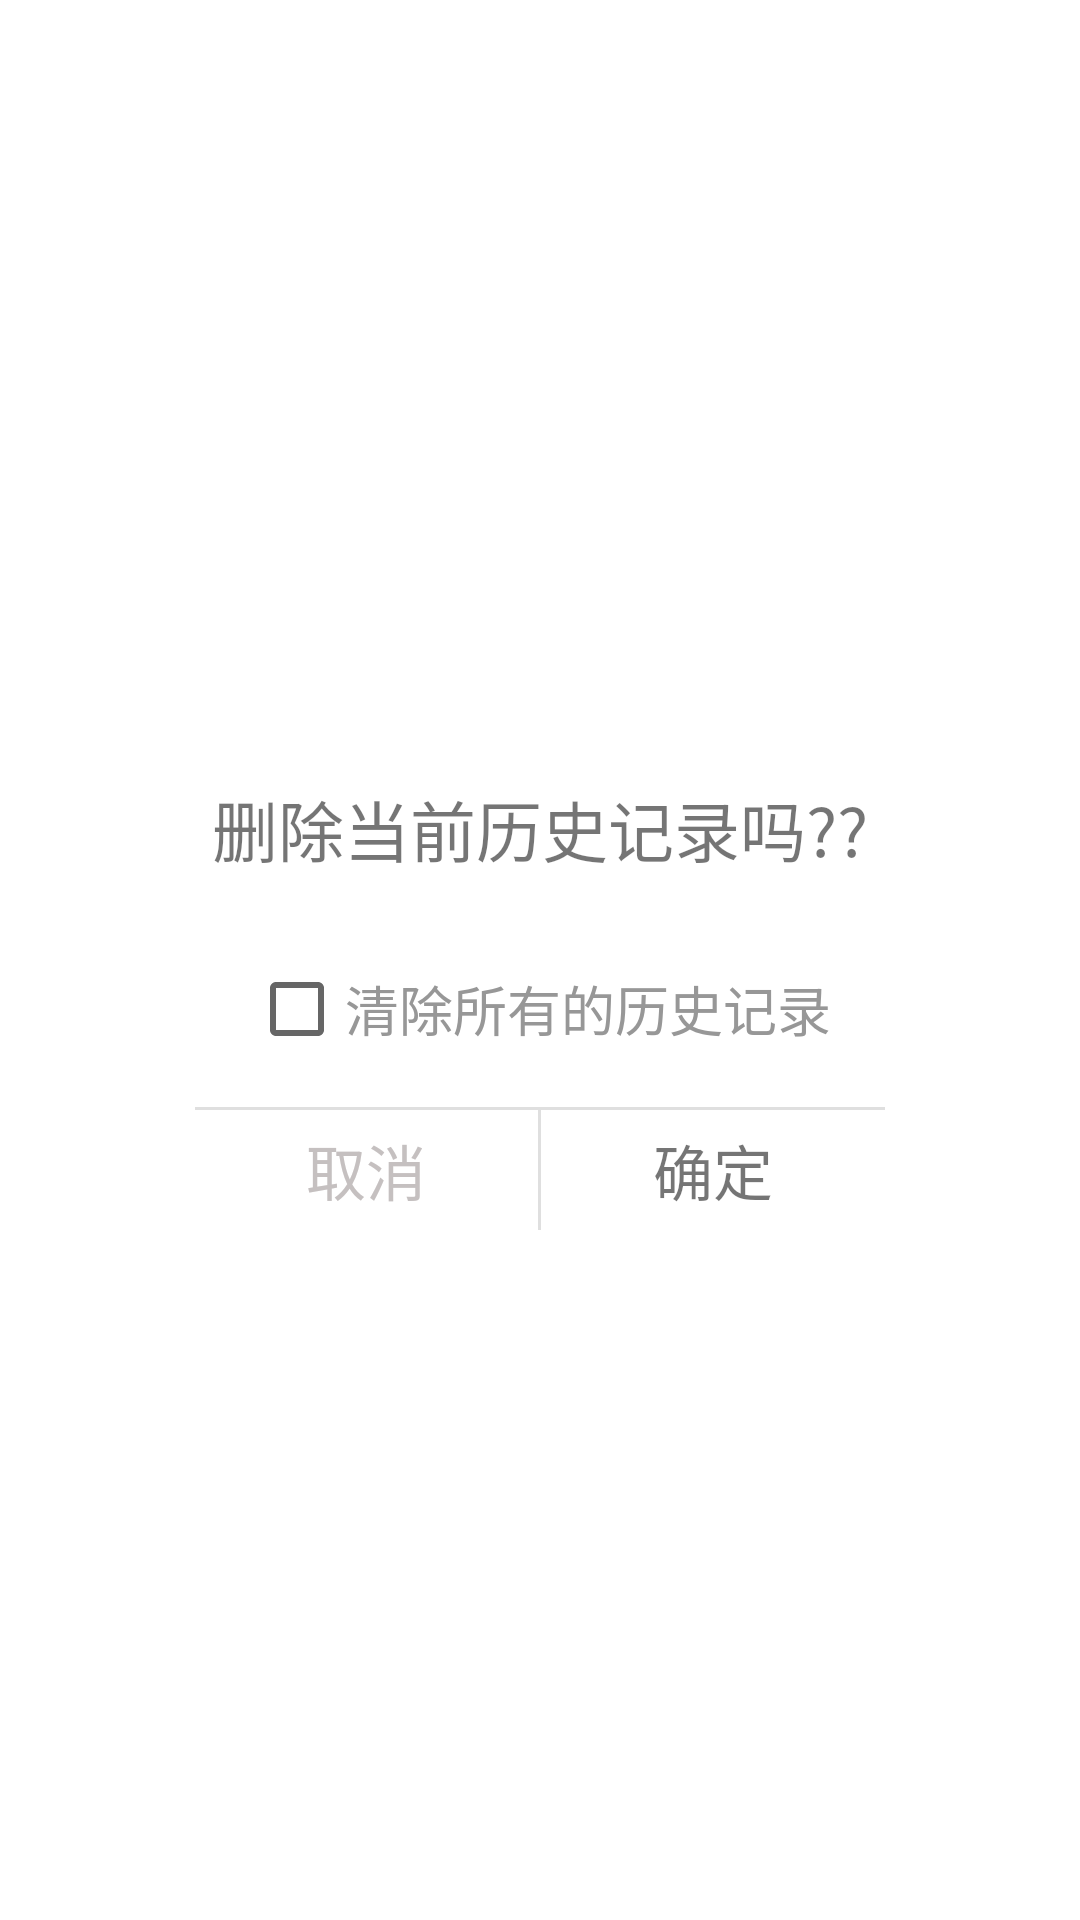

Here is an Android app screen rendered from its layout file. Give the layout XML and the strings, colors and styles it references.
<!-- AndroidManifest.xml: application theme Theme.Himalaya -->
<!-- res/layout/dialog_check_box_confirm.xml -->
<?xml version="1.0" encoding="utf-8"?>
<RelativeLayout xmlns:android="http://schemas.android.com/apk/res/android"
    android:layout_width="match_parent"
    android:layout_height="match_parent">

    <RelativeLayout
        android:layout_width="230dp"
        android:layout_height="180dp"
        android:layout_centerInParent="true"
        android:background="@drawable/shape_confirm_dialog_bg">

        <TextView
            android:id="@+id/dialog_tips_text"
            android:layout_width="wrap_content"
            android:layout_height="wrap_content"
            android:layout_centerHorizontal="true"
            android:layout_marginTop="30dp"
            android:text="删除当前历史记录吗??"
            android:textSize="22sp" />

        <CheckBox
            android:id="@+id/dialog_check_box"
            android:layout_width="wrap_content"
            android:layout_height="wrap_content"
            android:layout_below="@+id/dialog_tips_text"
            android:layout_centerHorizontal="true"
            android:layout_marginTop="20dp"
            android:textSize="18sp"
            android:textColor="@color/sub_text_title"
            android:text="清除所有的历史记录" />

        <LinearLayout
            android:id="@+id/dialog_button_container"
            android:layout_width="match_parent"
            android:layout_height="40dp"
            android:layout_alignParentBottom="true"
            android:orientation="horizontal">

            <TextView
                android:id="@+id/dialog_check_box_cancel"
                android:layout_width="0dp"
                android:layout_height="match_parent"
                android:layout_weight="1"
                android:gravity="center"
                android:text="取消"
                android:textColor="#C5c0c0"
                android:textSize="20sp" />

            <View
                android:layout_width="1dp"
                android:layout_height="match_parent"
                android:background="#dfdfdf" />

            <TextView
                android:id="@+id/dialog_check_box_confirm"
                android:layout_width="0dp"
                android:layout_height="match_parent"
                android:layout_weight="1"
                android:gravity="center"
                android:text="确定"
                android:textSize="20sp" />
        </LinearLayout>

        <View
            android:layout_width="match_parent"
            android:layout_height="1dp"
            android:layout_above="@+id/dialog_button_container"
            android:background="#dfdfdf" />

    </RelativeLayout>

</RelativeLayout>
<!-- resources referenced by this layout -->
<resources>
  <color name="sub_text_title">#979797</color>
  <!-- drawable shape_confirm_dialog_bg (drawable) -->
  <?xml version="1.0" encoding="utf-8"?>
  <shape xmlns:android="http://schemas.android.com/apk/res/android"
       android:shape="rectangle">
      <corners android:radius="8dp"/>
      <size android:width="427dp" android:height="229dp"/>
      <solid android:color="@color/white"/>
  </shape>
  <style name="Theme.Himalaya" parent="Theme.MaterialComponents.DayNight.DarkActionBar">
          
          <item name="colorPrimary">@color/main_color</item>
          <item name="colorPrimaryVariant">@color/purple_700</item>
          <item name="colorOnPrimary">@color/white</item>
          
          <item name="colorSecondary">@color/teal_200</item>
          <item name="colorSecondaryVariant">@color/teal_700</item>
          <item name="colorOnSecondary">@color/black</item>
          
          <item name="android:statusBarColor" tools:targetApi="l">?attr/colorPrimaryVariant</item>
          
      </style>
  <color name="white">#FFFFFFFF</color>
  <color name="main_color">#FA7254</color>
  <color name="purple_700">#FF3700B3</color>
  <color name="teal_200">#FF03DAC5</color>
  <color name="teal_700">#FF018786</color>
  <color name="black">#FF000000</color>
</resources>
